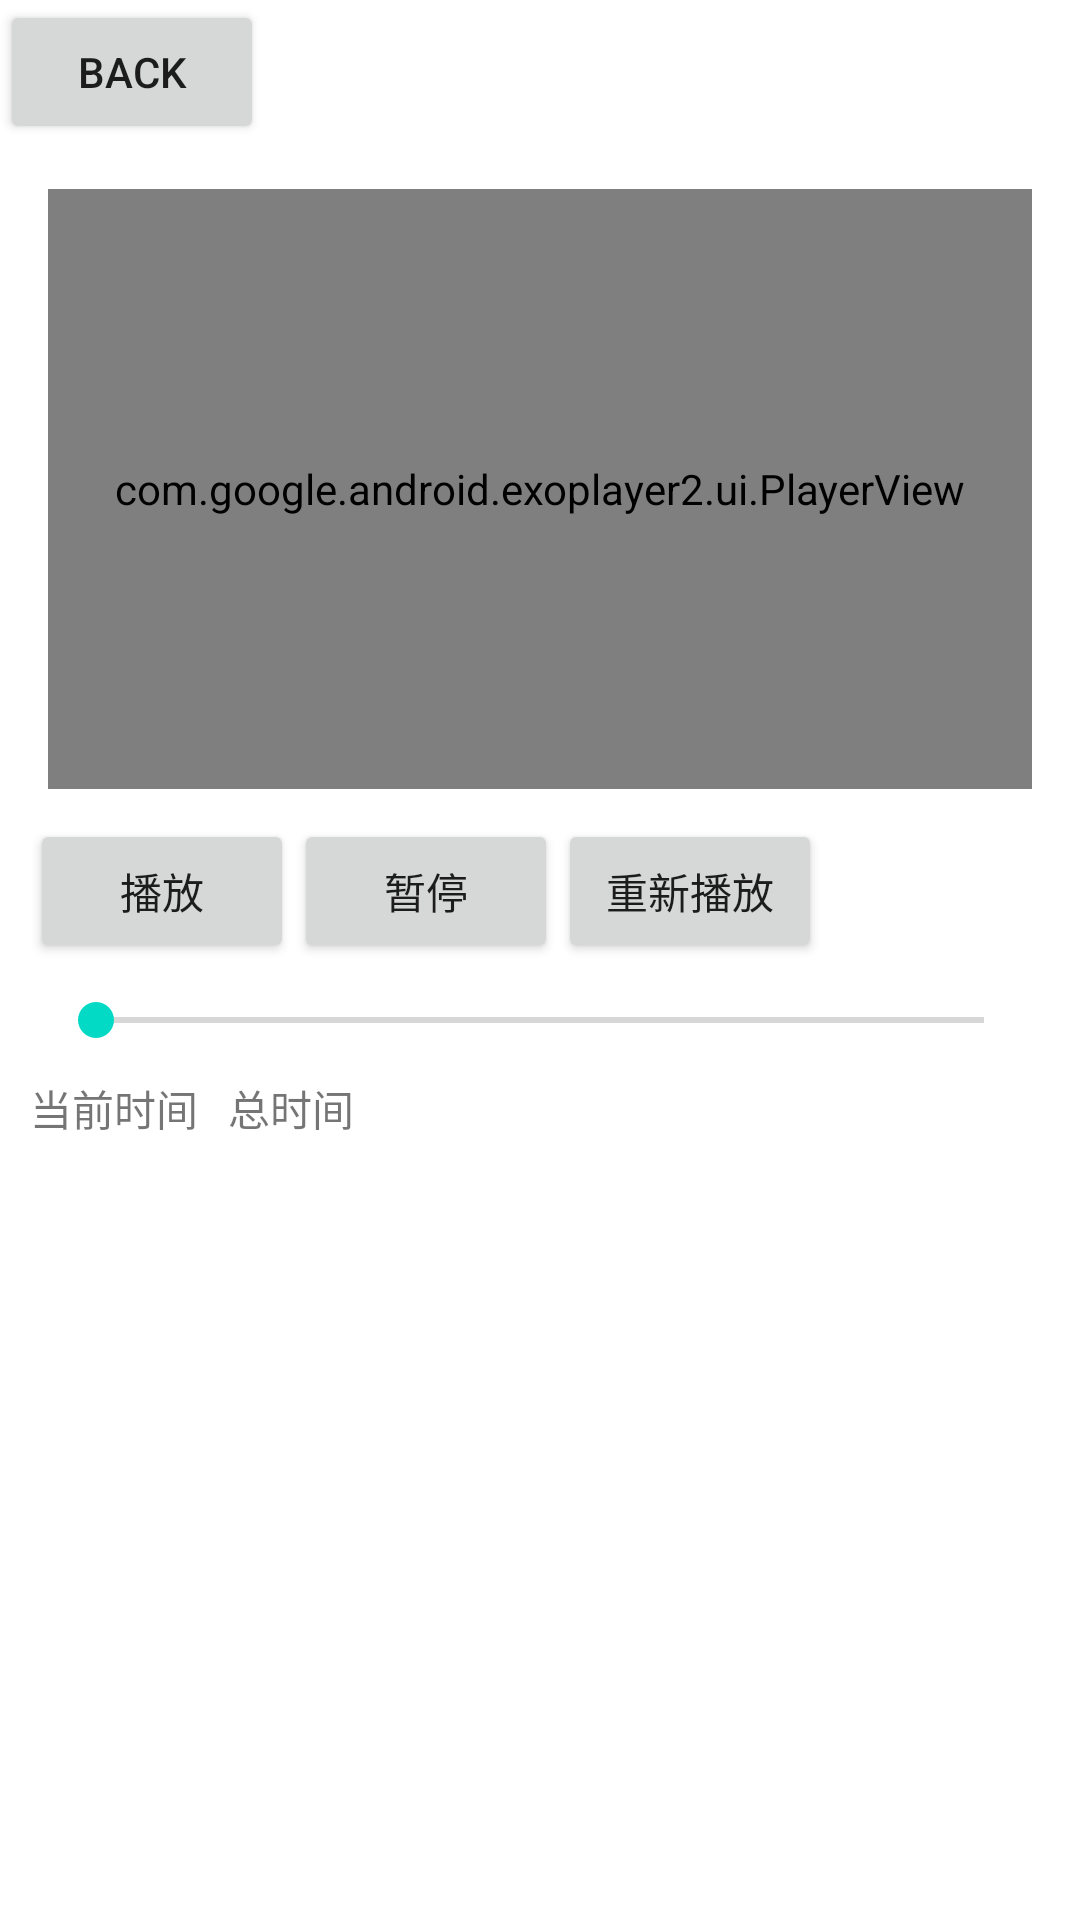

Layout XML and referenced resources for this Android screen:
<!-- AndroidManifest.xml: application theme Theme.myApp -->
<!-- res/layout/activity_media_player.xml -->
<?xml version="1.0" encoding="utf-8"?>
<RelativeLayout xmlns:android="http://schemas.android.com/apk/res/android"
    xmlns:app="http://schemas.android.com/apk/res-auto"
    xmlns:tools="http://schemas.android.com/tools"
    android:layout_width="match_parent"
    android:layout_height="match_parent"
    android:background="@color/white">
    <Button
        android:id="@+id/backButton"
        android:layout_width="wrap_content"
        android:layout_height="wrap_content"
        android:text="Back"
        android:layout_alignParentTop="true"
        android:layout_alignParentStart="true" />

    <LinearLayout
        android:layout_width="match_parent"
        android:layout_height="wrap_content"
        android:background="@color/white"
        android:orientation="vertical">

        <RelativeLayout
            android:id="@+id/rl_title"
            android:layout_width="match_parent"
            android:layout_height="wrap_content"
            android:padding="10dp">

            <ImageView
                android:id="@+id/back"
                android:layout_width="wrap_content"
                android:layout_height="wrap_content"
                android:layout_centerVertical="true"
                 />

            <TextView
                android:id="@+id/title"
                android:layout_width="wrap_content"
                android:layout_height="wrap_content"
                android:layout_centerInParent="true"
                android:text="Title"
                android:textColor="@color/white"
                android:textSize="20sp" />
        </RelativeLayout>

        <com.google.android.exoplayer2.ui.PlayerView
            android:id="@+id/videoView"
            android:layout_width="match_parent"
            android:layout_height="200dp"
            android:layout_marginStart="16dp"
            android:layout_marginTop="16dp"
            android:layout_marginEnd="16dp" />

        <LinearLayout
            android:id="@+id/control"
            android:layout_width="match_parent"
            android:layout_height="wrap_content"
            android:orientation="horizontal"
            android:padding="10dp">

            <Button
                android:id="@+id/play"
                android:layout_width="wrap_content"
                android:layout_height="wrap_content"
                android:text="播放" />

            <Button
                android:id="@+id/pause"
                android:layout_width="wrap_content"
                android:layout_height="wrap_content"
                android:text="暂停" />

            <Button
                android:id="@+id/replay"
                android:layout_width="wrap_content"
                android:layout_height="wrap_content"
                android:text="重新播放" />
        </LinearLayout>

        <SeekBar
            android:id="@+id/seekBar"
            android:layout_width="match_parent"
            android:layout_height="wrap_content"
            android:layout_marginStart="16dp"
            android:layout_marginEnd="16dp" />

        <LinearLayout
            android:layout_width="match_parent"
            android:layout_height="wrap_content"
            android:orientation="horizontal"
            android:padding="10dp">

            <TextView
                android:id="@+id/current"
                android:layout_width="wrap_content"
                android:layout_height="wrap_content"
                android:text="当前时间" />

            <TextView
                android:id="@+id/duration"
                android:layout_width="wrap_content"
                android:layout_height="wrap_content"
                android:layout_marginStart="10dp"
                android:text="总时间" />
        </LinearLayout>
    </LinearLayout>
</RelativeLayout>
<!-- resources referenced by this layout -->
<resources>
  <color name="white">#FFFFFFFF</color>
  <style name="Theme.myApp" parent="Theme.MaterialComponents.DayNight.DarkActionBar">
          
          <item name="colorPrimary">@color/pure_blue</item>
          <item name="colorPrimaryVariant">@color/pure_blue</item>
          <item name="colorOnPrimary">@color/white</item>
          
          <item name="colorSecondary">@color/teal_200</item>
          <item name="colorSecondaryVariant">@color/teal_700</item>
          <item name="colorOnSecondary">@color/black</item>
          
          <item name="android:statusBarColor" tools:targetApi="l">?attr/colorPrimaryVariant</item>
          
      </style>
  <color name="pure_blue">#0000FF</color>
  <color name="teal_200">#FF03DAC5</color>
  <color name="teal_700">#FF018786</color>
  <color name="black">#FF000000</color>
</resources>
